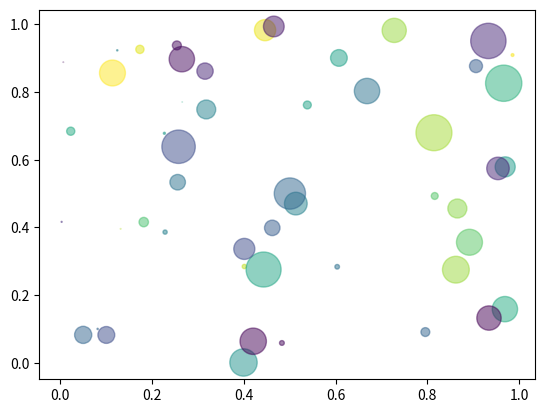
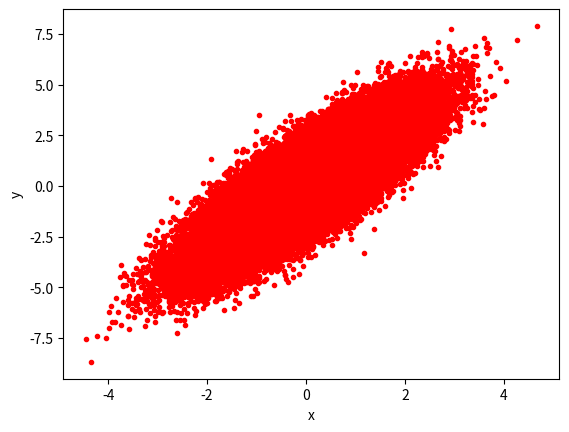
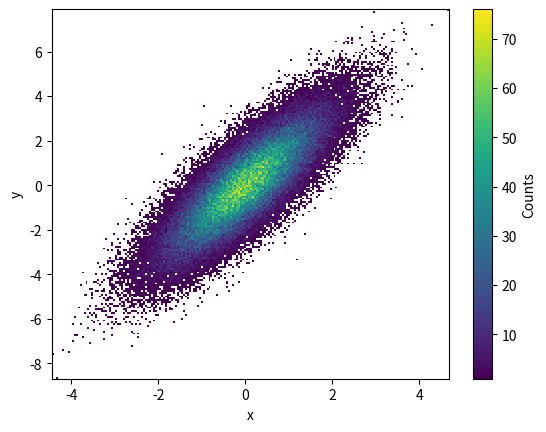

Python code for these plots, in order:
# This will plot a simple scatter graph of points. 
# The points will have all different sizes just for visual appearance, as well as varied colours

# Import the required libraries
import numpy as np
import matplotlib.pyplot as plt

# Lets say we want to plot 50 points
N = 50

# Generate some random data
x = np.random.rand(N)
y = np.random.rand(N)

# Add a random colour field
colors = np.random.rand(N)

# Alter the size of the particles randomly
area = np.pi * (15 * np.random.rand(N))**2  # 0 to 15 point radiuses

# Let's plot it! Simple right? Plot x, y. Alpha = the transparency of the points - very useful! 
plt.scatter(x, y, s=area, c=colors, alpha=0.5)

# To see the figure we need this...
plt.show()








import numpy as np
import matplotlib.pyplot as plt
 
# Create some random numbers
n = 100000
x = np.random.randn(n)
y = (1.5 * x) + np.random.randn(n)
 
# Plot data
fig1 = plt.figure()
plt.plot(x,y,'.r')
plt.xlabel('x')
plt.ylabel('y')
 
# Estimate the 2D histogram
nbins = 200
H, xedges, yedges = np.histogram2d(x,y,bins=nbins)
 
# H needs to be rotated and flipped
H = np.rot90(H)
H = np.flipud(H)
 
# Mask zeros
Hmasked = np.ma.masked_where(H==0,H) # Mask pixels with a value of zero
 
# Plot 2D histogram using pcolor
fig2 = plt.figure()
plt.pcolormesh(xedges,yedges,Hmasked)
plt.xlabel('x')
plt.ylabel('y')
cbar = plt.colorbar()
cbar.ax.set_ylabel('Counts')

plt.show()

# Source: https://oceanpython.org/2013/02/25/2d-histogram/ 

